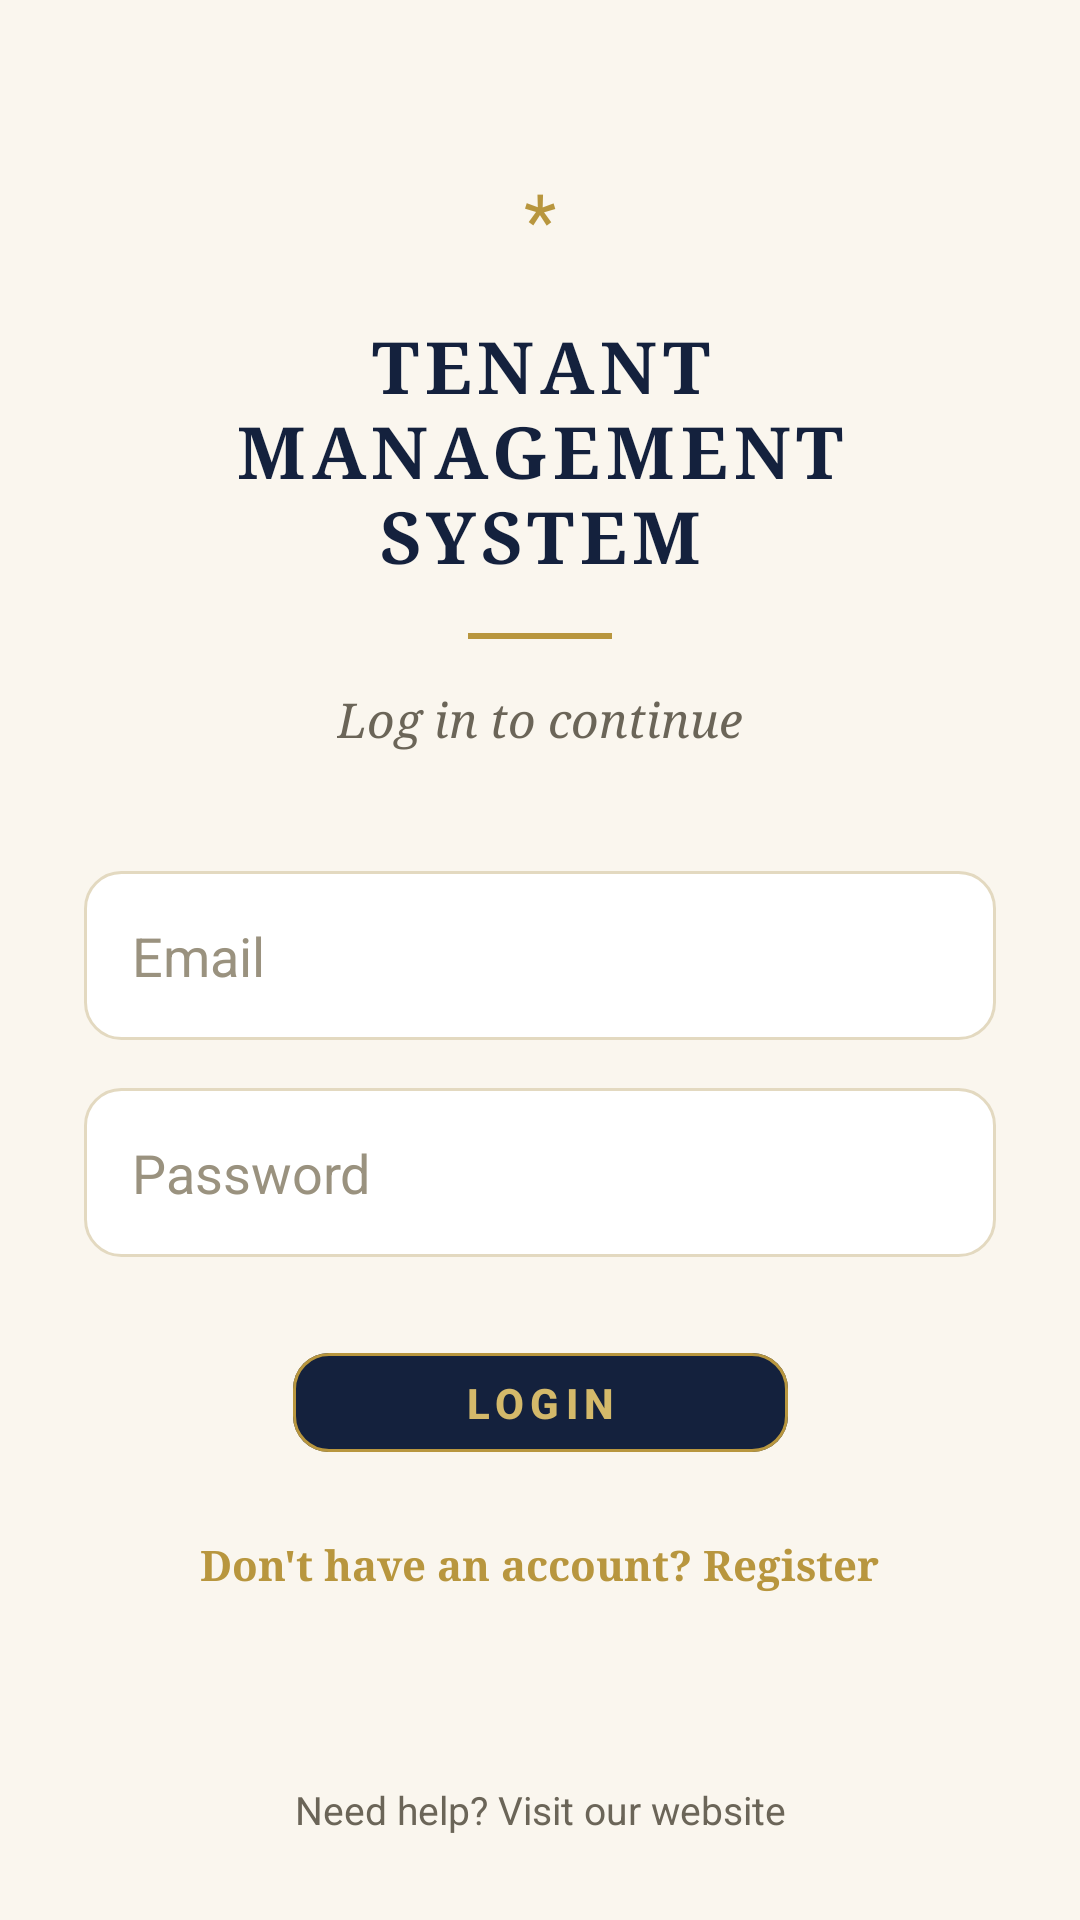

Android layout source for this screen:
<!-- AndroidManifest.xml: application theme Theme.TenantManagementSystem -->
<!-- res/layout/activity_login.xml -->
<?xml version="1.0" encoding="utf-8"?>
<layout xmlns:tools="http://schemas.android.com/tools"
    xmlns:android="http://schemas.android.com/apk/res/android"
    xmlns:app="http://schemas.android.com/apk/res-auto">

    <androidx.constraintlayout.widget.ConstraintLayout
        android:layout_width="match_parent"
        android:layout_height="match_parent"
        android:fitsSystemWindows="true">

        <TextView
            android:id="@+id/ornamentTextView"
            android:layout_width="wrap_content"
            android:layout_height="wrap_content"
            android:text="*"
            android:textColor="@color/royal_gold"
            android:textSize="25sp"
            android:layout_marginTop="56dp"
            app:layout_constraintTop_toTopOf="parent"
            app:layout_constraintStart_toStartOf="parent"
            app:layout_constraintEnd_toEndOf="parent" />

        <TextView
            android:id="@+id/loginTitleTextView"
            android:layout_width="0dp"
            android:layout_height="wrap_content"
            android:text="TENANT MANAGEMENT SYSTEM"
            android:textAlignment="center"
            android:fontFamily="serif"
            android:textStyle="bold"
            android:textSize="24sp"
            android:letterSpacing="0.08"
            android:textColor="@color/royal_navy"
            android:layout_marginTop="16dp"
            android:layout_marginStart="28dp"
            android:layout_marginEnd="28dp"
            app:layout_constraintTop_toBottomOf="@id/ornamentTextView"
            app:layout_constraintStart_toStartOf="parent"
            app:layout_constraintEnd_toEndOf="parent" />

        <View
            android:id="@+id/dividerView"
            android:layout_width="48dp"
            android:layout_height="2dp"
            android:background="@color/royal_gold"
            android:layout_marginTop="16dp"
            app:layout_constraintTop_toBottomOf="@id/loginTitleTextView"
            app:layout_constraintStart_toStartOf="parent"
            app:layout_constraintEnd_toEndOf="parent" />

        <TextView
            android:id="@+id/loginSubtitleTextView"
            android:layout_width="wrap_content"
            android:layout_height="wrap_content"
            android:text="Log in to continue"
            android:fontFamily="serif"
            android:textStyle="italic"
            android:textSize="16sp"
            android:textColor="@color/ink_muted"
            android:layout_marginTop="16dp"
            app:layout_constraintTop_toBottomOf="@id/dividerView"
            app:layout_constraintStart_toStartOf="parent"
            app:layout_constraintEnd_toEndOf="parent" />

        <EditText
            android:id="@+id/emailEditText"
            android:layout_width="0dp"
            android:layout_height="wrap_content"
            android:hint="Email"
            android:inputType="textEmailAddress"
            android:minHeight="52dp"
            android:padding="16dp"
            android:background="@drawable/bg_input"
            android:textColor="@color/ink"
            android:layout_marginTop="40dp"
            android:layout_marginStart="28dp"
            android:layout_marginEnd="28dp"
            app:layout_constraintTop_toBottomOf="@id/loginSubtitleTextView"
            app:layout_constraintStart_toStartOf="parent"
            app:layout_constraintEnd_toEndOf="parent" />

        <EditText
            android:id="@+id/passwordEditText"
            android:layout_width="0dp"
            android:layout_height="wrap_content"
            android:hint="Password"
            android:inputType="textPassword"
            android:minHeight="52dp"
            android:padding="16dp"
            android:background="@drawable/bg_input"
            android:textColor="@color/ink"
            android:layout_marginTop="16dp"
            android:layout_marginStart="28dp"
            android:layout_marginEnd="28dp"
            app:layout_constraintTop_toBottomOf="@id/emailEditText"
            app:layout_constraintStart_toStartOf="parent"
            app:layout_constraintEnd_toEndOf="parent" />

        <com.google.android.material.button.MaterialButton
            android:id="@+id/loginButton"
            android:layout_width="165dp"
            android:layout_height="41dp"
            android:layout_marginStart="28dp"
            android:layout_marginTop="28dp"
            android:layout_marginEnd="28dp"
            android:letterSpacing="0.15"
            android:text="LOGIN"
            android:textColor="@color/royal_gold_light"
            android:textStyle="bold"
            app:backgroundTint="@color/royal_navy"
            app:cornerRadius="12dp"
            app:layout_constraintEnd_toEndOf="parent"
            app:layout_constraintStart_toStartOf="parent"
            app:layout_constraintTop_toBottomOf="@id/passwordEditText"
            app:strokeColor="@color/royal_gold"
            app:strokeWidth="1dp" />

        <TextView
            android:id="@+id/registerTextView"
            android:layout_width="wrap_content"
            android:layout_height="wrap_content"
            android:text="Don't have an account? Register"
            android:fontFamily="serif"
            android:textColor="@color/royal_gold"
            android:textStyle="bold"
            android:padding="12dp"
            android:layout_marginTop="12dp"
            app:layout_constraintTop_toBottomOf="@id/loginButton"
            app:layout_constraintStart_toStartOf="parent"
            app:layout_constraintEnd_toEndOf="parent" />

        <TextView
            android:id="@+id/helpTextView"
            android:layout_width="wrap_content"
            android:layout_height="wrap_content"
            android:text="Need help? Visit our website"
            android:textColor="@color/ink_muted"
            android:textSize="13sp"
            android:padding="12dp"
            android:layout_marginBottom="16dp"
            app:layout_constraintBottom_toBottomOf="parent"
            app:layout_constraintStart_toStartOf="parent"
            app:layout_constraintEnd_toEndOf="parent" />

    </androidx.constraintlayout.widget.ConstraintLayout>
</layout>
<!-- resources referenced by this layout -->
<resources>
  <color name="ink">#1C1C28</color>
  <color name="ink_muted">#6B6558</color>
  <color name="royal_gold">#B8963E</color>
  <color name="royal_gold_light">#D4B96A</color>
  <color name="royal_navy">#14213D</color>
  <!-- drawable bg_input (drawable) -->
  <?xml version="1.0" encoding="utf-8"?>
  <selector xmlns:android="http://schemas.android.com/apk/res/android">
      <item android:state_focused="true">
          <shape android:shape="rectangle">
              <solid android:color="#FFFFFF" />
              <stroke android:width="2dp" android:color="@color/royal_gold" />
              <corners android:radius="12dp" />
          </shape>
      </item>
      <item>
          <shape android:shape="rectangle">
              <solid android:color="#FFFFFF" />
              <stroke android:width="1dp" android:color="@color/line" />
              <corners android:radius="12dp" />
          </shape>
      </item>
  </selector>
  <style name="Theme.TenantManagementSystem" parent="Theme.Material3.Light.NoActionBar">
          <item name="colorPrimary">@color/royal_navy</item>
          <item name="android:windowBackground">@color/ivory</item>
          <item name="android:statusBarColor">@color/ivory</item>
          <item name="android:windowLightStatusBar">true</item>
          <item name="android:textColorHint">#9A927F</item>
          <item name="colorSecondaryContainer">#EFE3BD</item>
          <item name="colorOnSecondaryContainer">@color/royal_navy</item>
      </style>
  <color name="line">#E3D9C0</color>
  <color name="ivory">#FAF6EE</color>
</resources>
